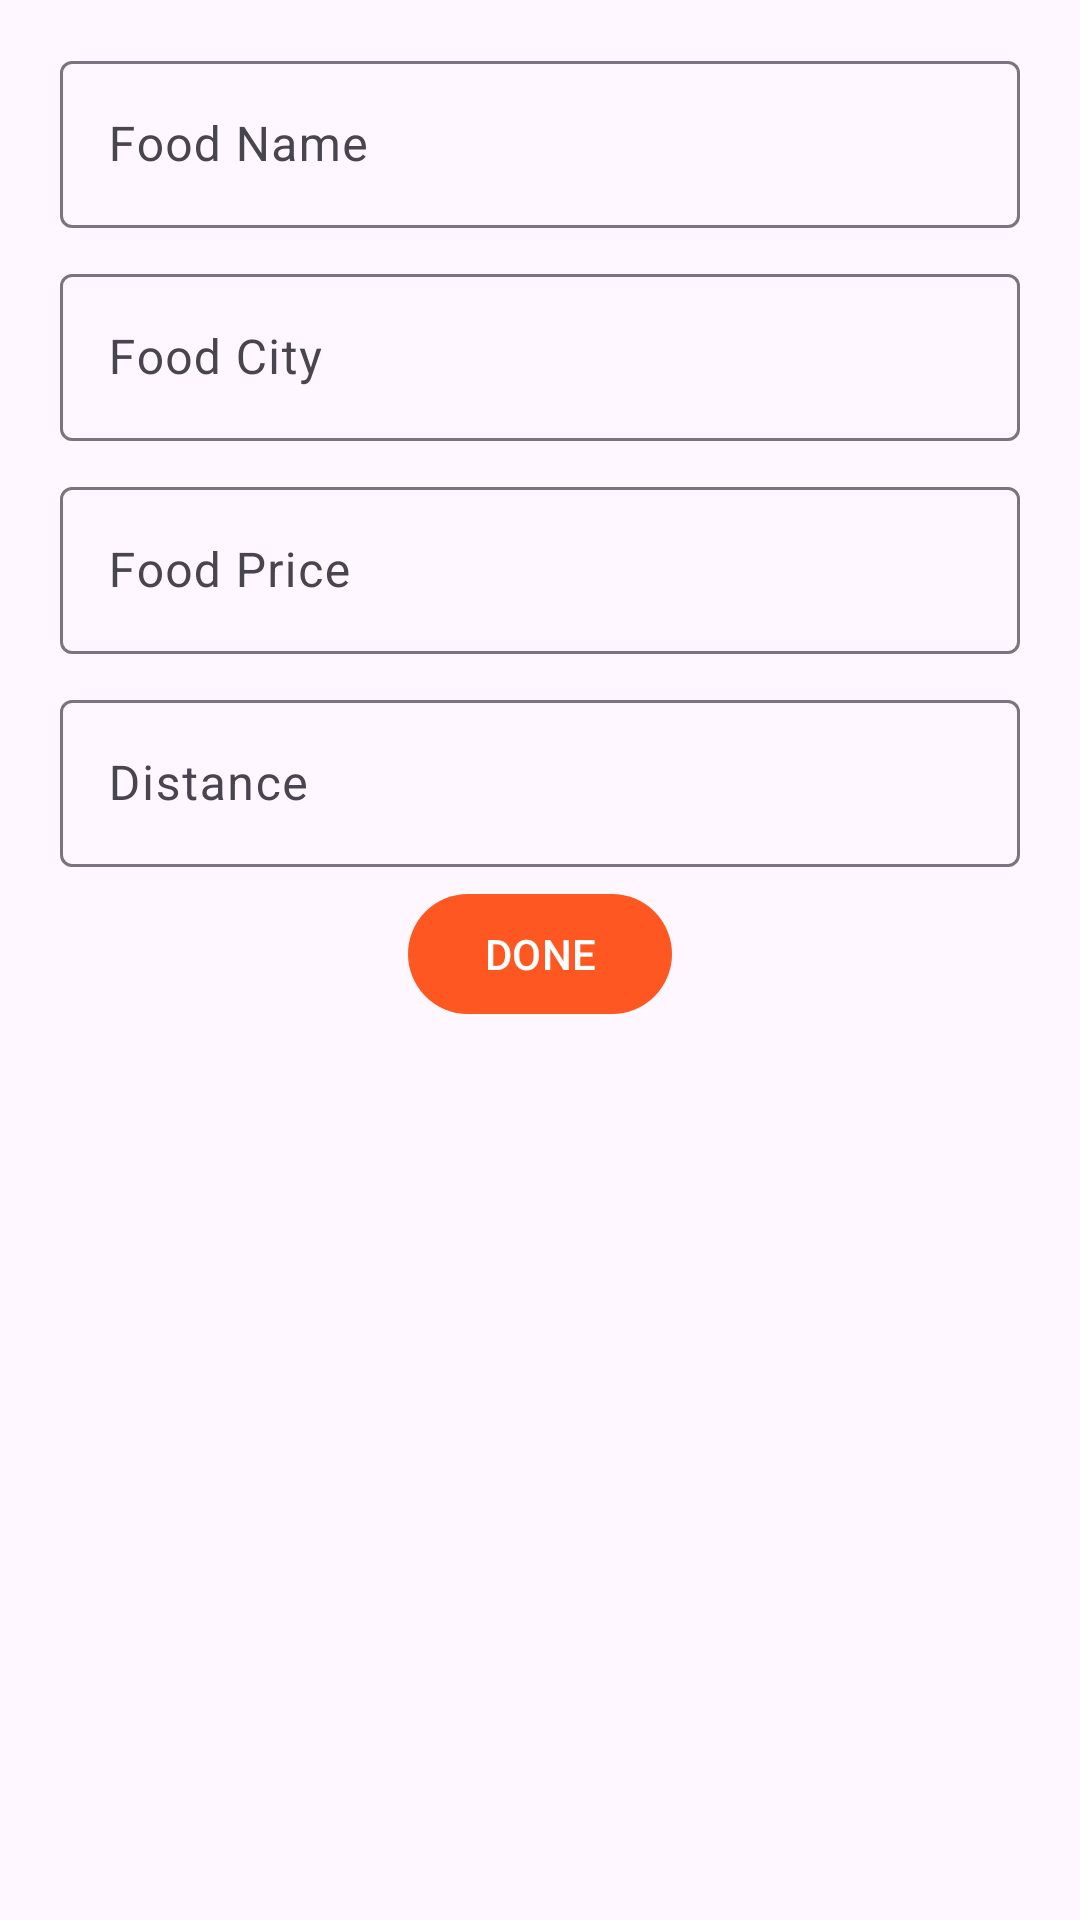

Layout XML and referenced resources for this Android screen:
<!-- AndroidManifest.xml: application theme Theme.DuniFood -->
<!-- res/layout/dialog_add_layout.xml -->
<?xml version="1.0" encoding="utf-8"?>
<LinearLayout xmlns:android="http://schemas.android.com/apk/res/android"
    xmlns:app="http://schemas.android.com/apk/res-auto"
    android:orientation="vertical"
    android:padding="10dp"
    android:layout_width="match_parent"
    android:layout_height="wrap_content">
    <com.google.android.material.textfield.TextInputLayout
        android:id="@+id/dialog_edt_name_food"
        style="@style/ThemeOverlay.Material3.TextInputEditText.OutlinedBox"
        android:layout_width="match_parent"
        android:hint="Food Name"
        android:layout_marginHorizontal="10dp"
        android:layout_marginVertical="5dp"
        android:layout_height="wrap_content">
        <com.google.android.material.textfield.TextInputEditText
            android:layout_width="match_parent"
            android:layout_height="wrap_content"/>

    </com.google.android.material.textfield.TextInputLayout>



    <com.google.android.material.textfield.TextInputLayout
        style="@style/ThemeOverlay.Material3.TextInputEditText.OutlinedBox"
        android:layout_width="match_parent"
        android:id="@+id/dialog_edt_city_food"

        android:layout_marginHorizontal="10dp"
        android:hint="Food City"
        android:layout_marginVertical="5dp"
        android:layout_height="wrap_content">
        <com.google.android.material.textfield.TextInputEditText
            android:layout_width="match_parent"
            android:layout_height="wrap_content"/>

    </com.google.android.material.textfield.TextInputLayout>



    <com.google.android.material.textfield.TextInputLayout
        style="@style/ThemeOverlay.Material3.TextInputEditText.OutlinedBox"
        android:layout_width="match_parent"
        android:hint="Food Price"
        android:layout_marginHorizontal="10dp"
        android:layout_marginVertical="5dp"
        android:id="@+id/dialog_edt_price_food"

        android:layout_height="wrap_content">
        <com.google.android.material.textfield.TextInputEditText
            android:layout_width="match_parent"
            android:inputType="number"
            android:layout_height="wrap_content"/>

    </com.google.android.material.textfield.TextInputLayout>



    <com.google.android.material.textfield.TextInputLayout
        android:hint="Distance"
        style="@style/ThemeOverlay.Material3.TextInputEditText.OutlinedBox"
        android:layout_width="match_parent"
        android:layout_marginHorizontal="10dp"
        android:layout_marginVertical="5dp"
        android:id="@+id/dialog_edt_distance"

        android:layout_height="wrap_content">
        <com.google.android.material.textfield.TextInputEditText
            android:layout_width="match_parent"
            android:inputType="number"
            android:layout_height="wrap_content"/>

    </com.google.android.material.textfield.TextInputLayout>

    <com.google.android.material.button.MaterialButton
        android:id="@+id/dialog_btn_done"
        android:layout_width="wrap_content"
        android:layout_height="wrap_content"
        android:text="DONE"
        android:textColor="@color/white"
        app:icon="@drawable/ic_done"
        app:iconTint="@color/white"
        android:layout_gravity="center_horizontal"/>


</LinearLayout>
<!-- resources referenced by this layout -->
<resources>
  <color name="white">#FFFFFFFF</color>
  <style name="Theme.DuniFood" parent="Base.Theme.DuniFood" />
  <style name="Base.Theme.DuniFood" parent="Theme.Material3.DayNight.NoActionBar">
          <item name="colorPrimary">@color/orange</item>
          <item name="colorPrimaryVariant">#F4511E</item>
          <item name="colorSecondary">@color/blue</item>
          <item name="colorOnSecondary">@color/white</item>
          <item name="colorOnPrimary">@color/black</item>
  
  
          <item name="android:statusBarColor">?attr/colorPrimary</item>
  
          <item name="colorSurface">@color/white</item>
          
          
      </style>
  <color name="orange">#FF5722</color>
  <color name="blue">#29B6F6</color>
  <color name="black">#FF000000</color>
</resources>
